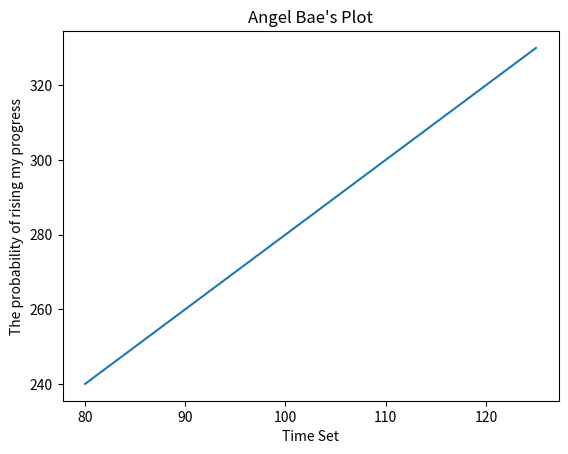

Python code for this plot:
import numpy as np
import matplotlib.pyplot as plt

x = np.array([80, 85, 90, 95, 100, 105, 110, 115, 120, 125])
y = np.array([240, 250, 260, 270, 280, 290, 300, 310, 320, 330])

plt.plot(x,y)

plt.title("Angel Bae's Plot")
plt.xlabel("Time Set")
plt.ylabel("The probability of rising my progress")

plt.show()
